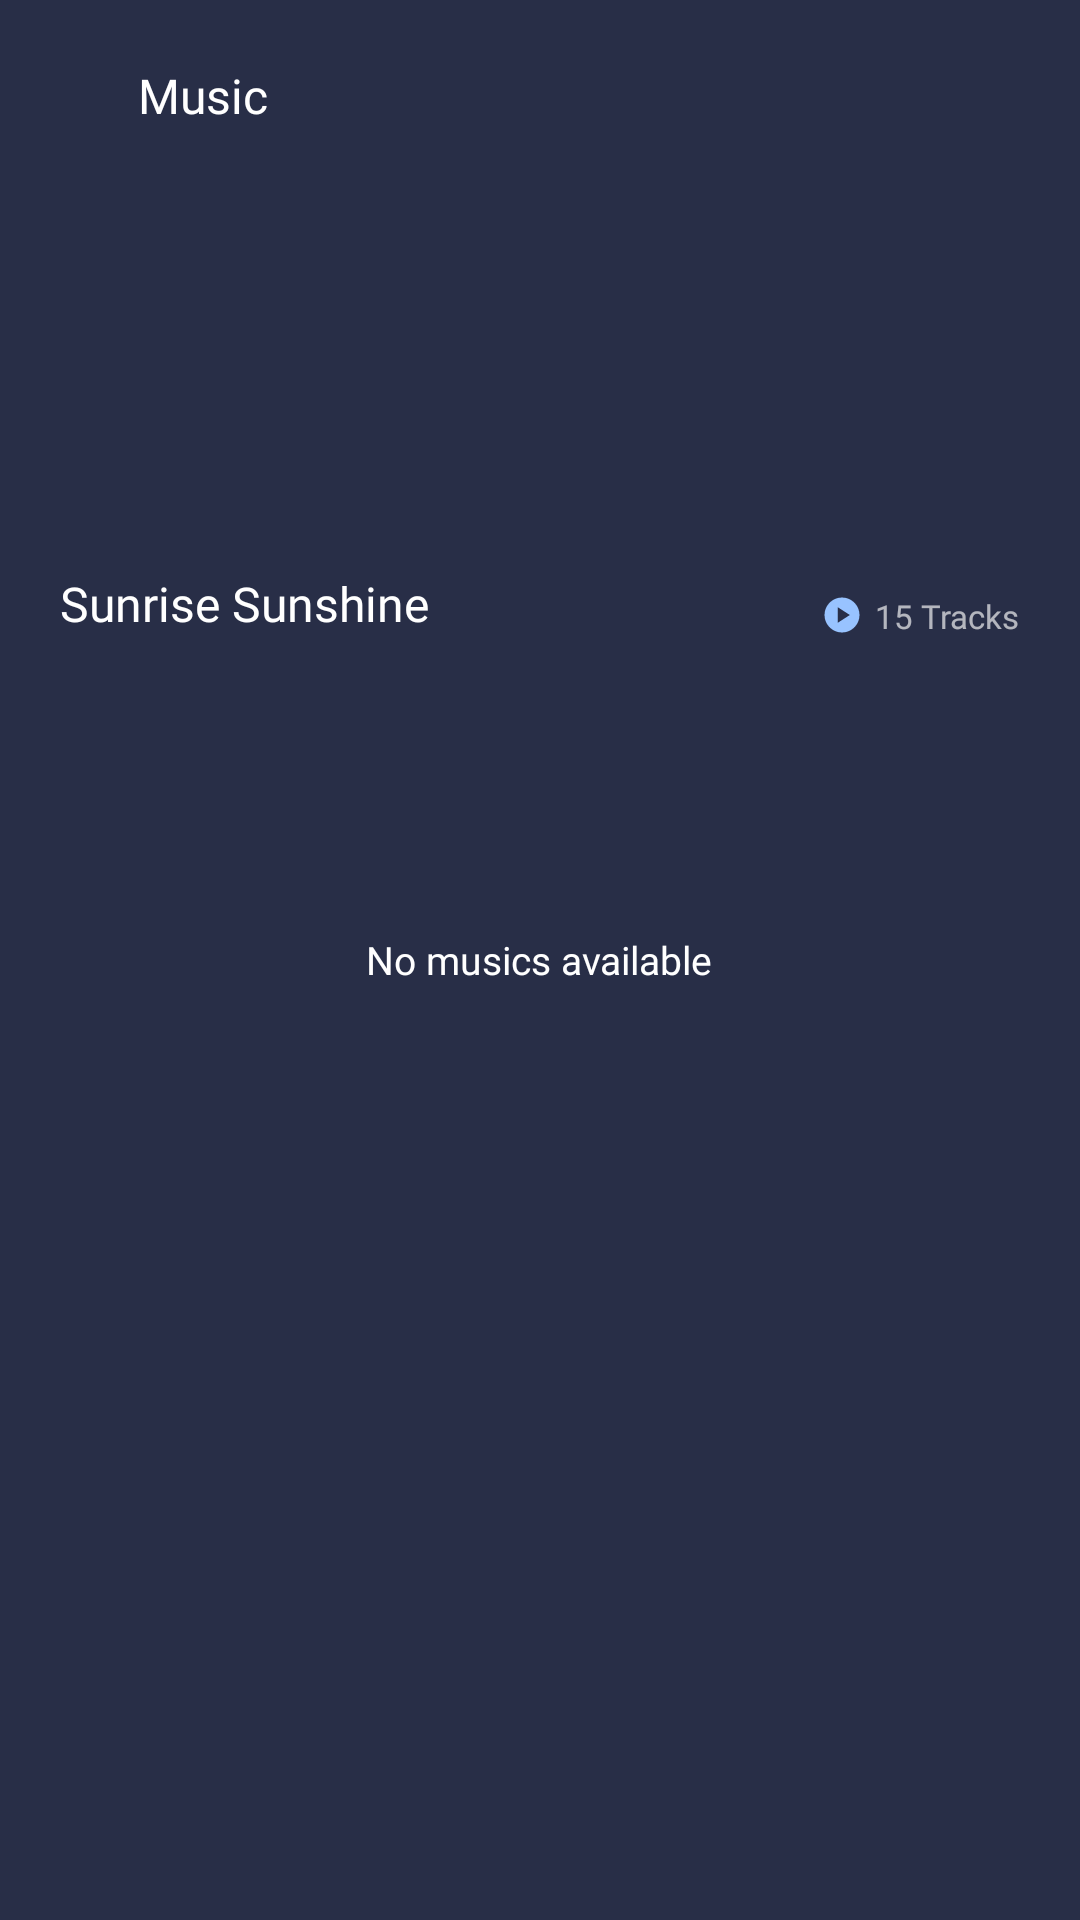

This screen was rendered from an Android layout file. Write that file and the resources it references.
<!-- AndroidManifest.xml: activity theme Theme.MindMotivation -->
<!-- res/layout/activity_play_list.xml -->
<?xml version="1.0" encoding="utf-8"?>
<RelativeLayout xmlns:android="http://schemas.android.com/apk/res/android"
    xmlns:app="http://schemas.android.com/apk/res-auto"
    xmlns:tools="http://schemas.android.com/tools"
    android:layout_width="match_parent"
    android:layout_height="match_parent"
    android:fitsSystemWindows="true"
    android:background="@color/main_color"
    tools:context=".PlayListActivity">
    <RelativeLayout
        android:id="@+id/headRR"
        android:fitsSystemWindows="true"
        android:layout_width="match_parent"
        android:layout_height="240dp"

        >

        <ImageView
            android:layout_width="match_parent"
            android:layout_height="wrap_content"
            android:layout_marginTop="-24dp"
            android:scaleType="centerCrop"
            android:src="@drawable/benjamin"

            />

        <androidx.appcompat.widget.Toolbar
        android:id="@+id/toolBar"
        android:layout_width="match_parent"
        android:layout_height="wrap_content"

        >
        <RelativeLayout
            android:layout_width="match_parent"
            android:layout_height="match_parent"
            >


            <ImageView

                android:id="@+id/back"
                android:layout_width="22dp"
                android:layout_height="22dp"
                android:layout_gravity="center"
                android:src="@drawable/backwhite" />


            <TextView
                android:layout_width="wrap_content"
                android:layout_height="wrap_content"
                android:layout_centerInParent="true"
                android:layout_marginStart="8dp"
                android:layout_toEndOf="@+id/back"
                android:fontFamily="@font/montbold"
                android:text="Music"
                android:textColor="@color/white"
                android:textSize="16sp" />


        </RelativeLayout>
    </androidx.appcompat.widget.Toolbar>

        <TextView
            android:id="@+id/title"
            android:layout_width="wrap_content"
            android:layout_height="wrap_content"
            android:layout_alignParentBottom="true"
            android:layout_marginBottom="28dp"
            android:layout_marginStart="20dp"
            android:fontFamily="@font/montbold"
            android:text="Sunrise Sunshine"
            android:textColor="@color/white"
            android:textSize="16sp" />

        <LinearLayout
            android:layout_alignParentBottom="true"
            android:layout_marginEnd="20dp"
            android:layout_alignParentEnd="true"
            android:layout_width="wrap_content"
            android:layout_height="wrap_content"
            android:layout_gravity="center"


            android:orientation="horizontal"
            android:gravity="center"
            android:layout_marginBottom="28dp"
            >
            <ImageView
                android:layout_width="14dp"
                android:layout_height="14dp"
                android:src="@drawable/baseline_play_circle_24"
                />

            <TextView
                android:id="@+id/tracks"
                android:layout_width="wrap_content"
                android:layout_height="match_parent"
                android:layout_gravity="center"
                android:layout_marginStart="4dp"
                android:fontFamily="@font/montregular"
                android:text="15 Tracks"
                android:textColor="#A6FFFFFF"
                android:textSize="11sp" />
        </LinearLayout>
    </RelativeLayout>

    <androidx.recyclerview.widget.RecyclerView
        android:layout_below="@id/headRR"
        android:layout_width="match_parent"
        android:layout_height="match_parent"
        android:layout_marginTop="20dp"
        android:layout_marginStart="20dp"
        android:layout_marginEnd="20dp"
        android:id="@+id/recyclerview"
        />

    <TextView
        android:id="@+id/noCategoryAvailable"
        android:layout_width="wrap_content"
        android:layout_height="wrap_content"
        android:layout_centerInParent="true"
        android:text="No musics available"
        android:fontFamily="@font/montmedium"
        android:textColor="@color/white"
        android:textSize="13sp"
        />
</RelativeLayout>
<!-- resources referenced by this layout -->
<resources>
  <color name="main_color">#282E47</color>
  <color name="white">#FFFFFFFF</color>
  <!-- drawable baseline_play_circle_24 (drawable) -->
  <vector android:height="24dp" android:tint="#98C3FF"
      android:viewportHeight="24" android:viewportWidth="24"
      android:width="24dp" xmlns:android="http://schemas.android.com/apk/res/android">
      <path android:fillColor="@android:color/white" android:pathData="M12,2C6.48,2 2,6.48 2,12s4.48,10 10,10s10,-4.48 10,-10S17.52,2 12,2zM9.5,16.5v-9l7,4.5L9.5,16.5z"/>
  </vector>
  <style name="Theme.MindMotivation" parent="Theme.MaterialComponents.DayNight.NoActionBar">
          
          <item name="colorPrimary">#282E47</item>
          <item name="colorPrimaryVariant">#00f</item>
          <item name="colorOnPrimary">#fff</item>
          
          <item name="colorSecondary">@color/teal_200</item>
          <item name="colorSecondaryVariant">@color/teal_700</item>
          <item name="colorOnSecondary">@color/black</item>
          
          <item name="android:statusBarColor">@color/main_color</item>
          <item name="bottomSheetDialogTheme">@style/AppBottomSheetDialogTheme</item>
          
      </style>
  <color name="teal_200">#FF03DAC5</color>
  <color name="teal_700">#FF018786</color>
  <color name="black">#FF000000</color>
  <style name="AppBottomSheetDialogTheme" parent="Theme.Design.Light.BottomSheetDialog">
          <item name="bottomSheetStyle">@style/AppModalStyle</item>
      </style>
  <style name="AppModalStyle" parent="Widget.Design.BottomSheet.Modal">
          <item name="android:background">@drawable/rounded_dialog</item>
      </style>
</resources>
